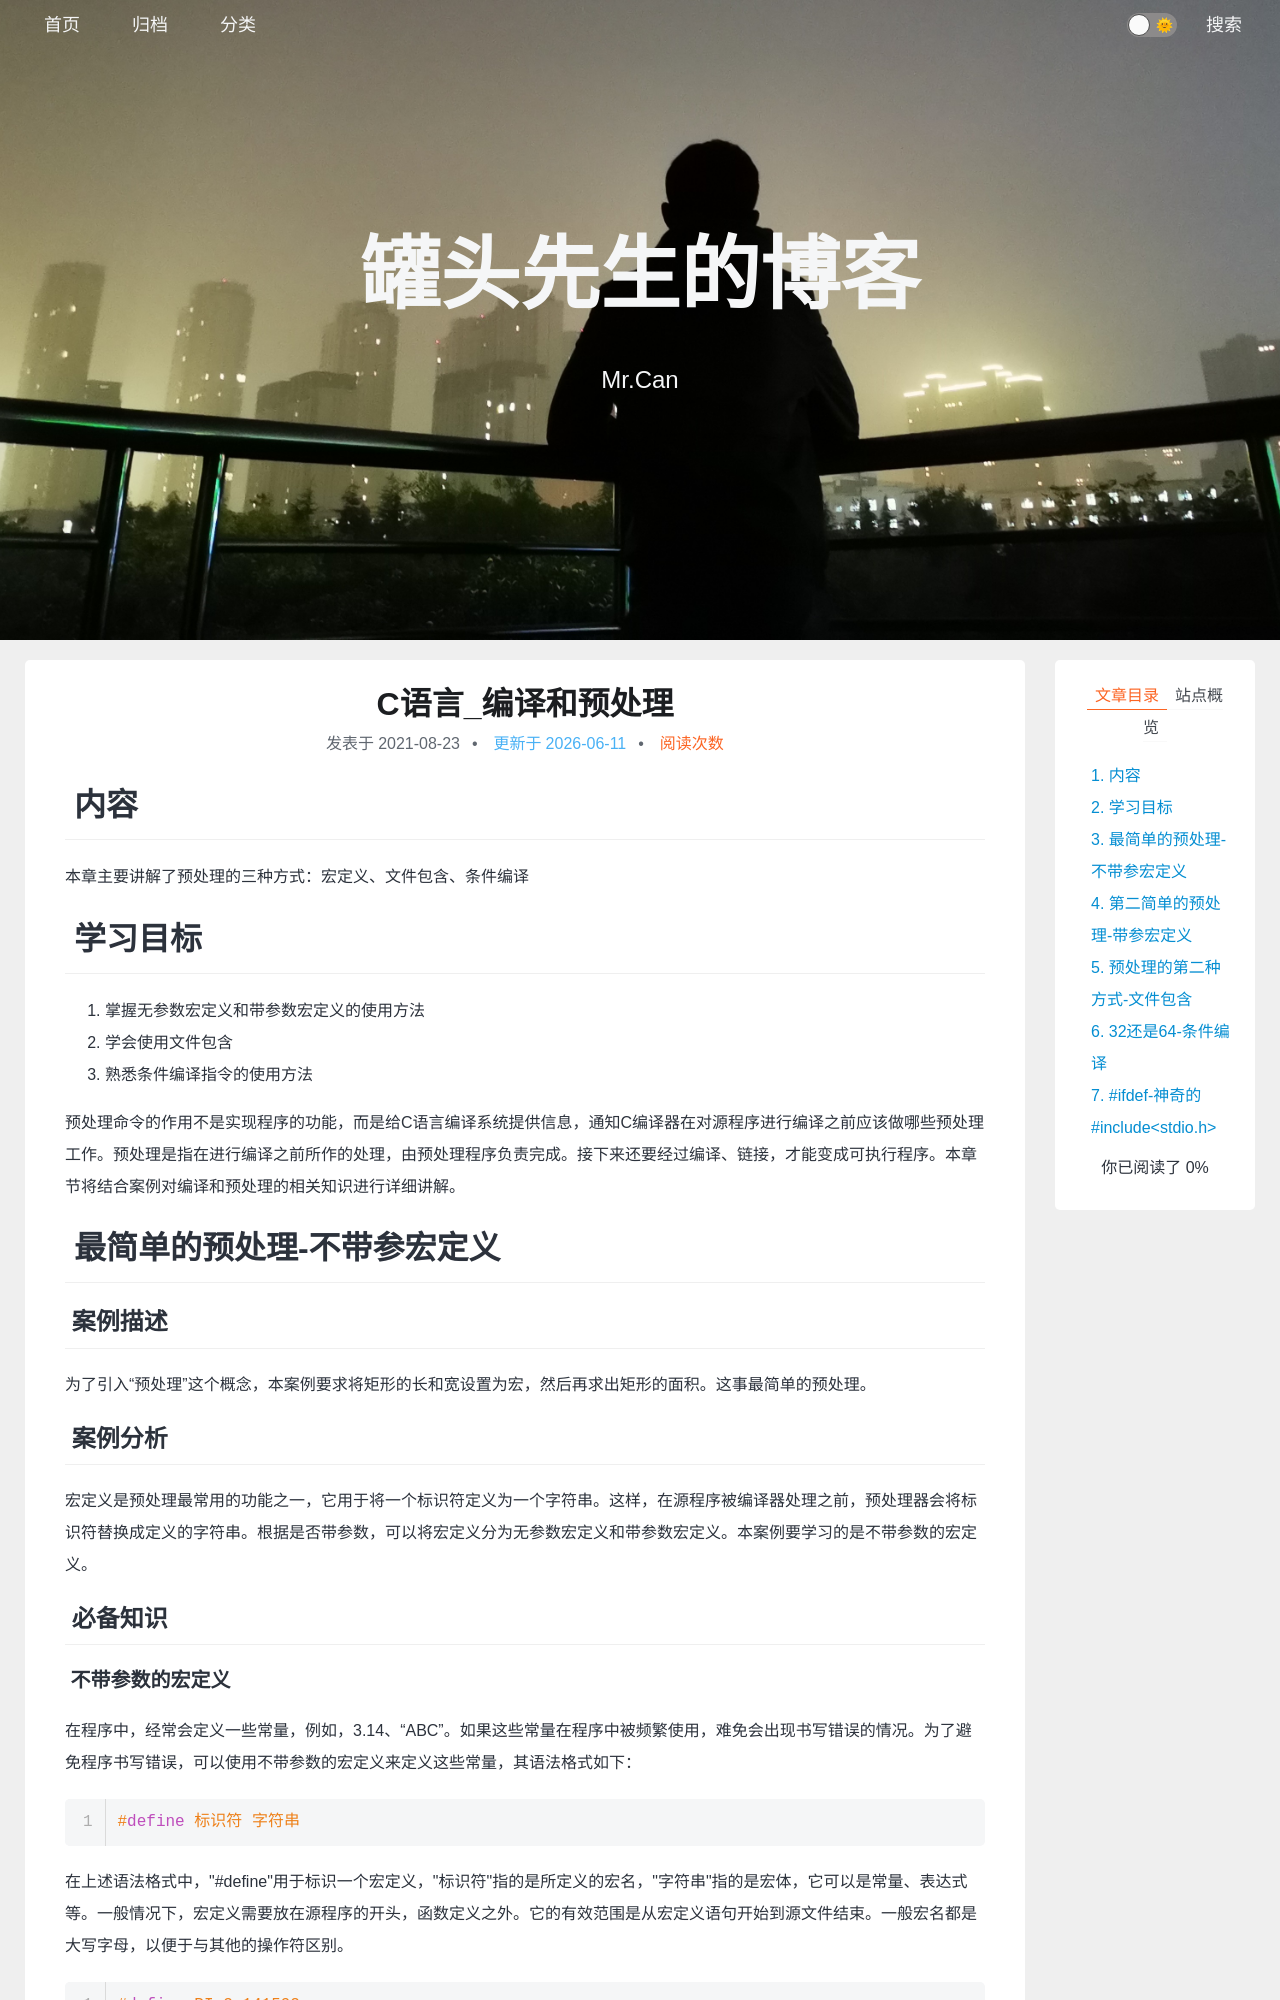

repository: xing-cg/xing-cg.github.io · page: C/C语言_编译和预处理/index.html · generator: jekyll

---
title: C语言_编译和预处理
categories:
  - - C
tags: 
date: 2021/8/23
updated: 
comments: 
published:
---
# 内容

本章主要讲解了预处理的三种方式：宏定义、文件包含、条件编译

# 学习目标

1. 掌握无参数宏定义和带参数宏定义的使用方法
2. 学会使用文件包含
3. 熟悉条件编译指令的使用方法

预处理命令的作用不是实现程序的功能，而是给C语言编译系统提供信息，通知C编译器在对源程序进行编译之前应该做哪些预处理工作。预处理是指在进行编译之前所作的处理，由预处理程序负责完成。接下来还要经过编译、链接，才能变成可执行程序。本章节将结合案例对编译和预处理的相关知识进行详细讲解。

# 最简单的预处理-不带参宏定义

## 案例描述

为了引入“预处理”这个概念，本案例要求将矩形的长和宽设置为宏，然后再求出矩形的面积。这事最简单的预处理。

## 案例分析

宏定义是预处理最常用的功能之一，它用于将一个标识符定义为一个字符串。这样，在源程序被编译器处理之前，预处理器会将标识符替换成定义的字符串。根据是否带参数，可以将宏定义分为无参数宏定义和带参数宏定义。本案例要学习的是不带参数的宏定义。

## 必备知识

### 不带参数的宏定义

在程序中，经常会定义一些常量，例如，3.14、"ABC"。如果这些常量在程序中被频繁使用，难免会出现书写错误的情况。为了避免程序书写错误，可以使用不带参数的宏定义来定义这些常量，其语法格式如下：

```c
#define 标识符 字符串
```

在上述语法格式中，"#define"用于标识一个宏定义，"标识符"指的是所定义的宏名，"字符串"指的是宏体，它可以是常量、表达式等。一般情况下，宏定义需要放在源程序的开头，函数定义之外。它的有效范围是从宏定义语句开始到源文件结束。一般宏名都是大写字母，以便于与其他的操作符区别。

```c
#define PI 3.141592
```
